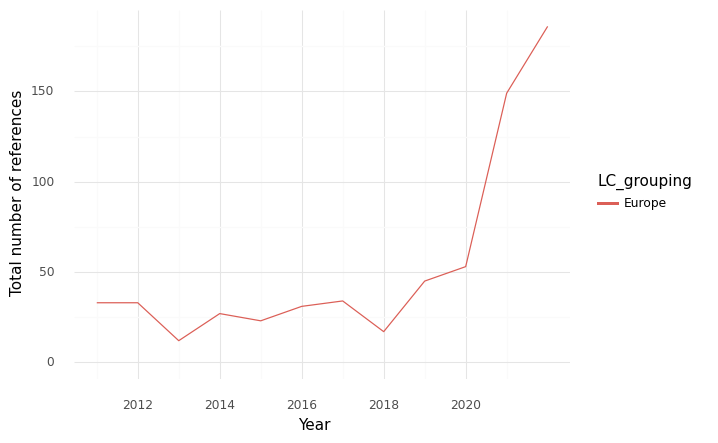

Data behind this chart, as committed beside it:
, index, LC_grouping, Year, intersection, climate, health, sum
0, 0, Europe, 2011, 33.0, 346.0, 541.0, 920.0
1, 1, Europe, 2012, 33.0, 288.0, 542.0, 863.0
2, 2, Europe, 2013, 12.0, 250.0, 597.0, 859.0
3, 3, Europe, 2014, 27.0, 239.0, 485.0, 751.0
4, 4, Europe, 2015, 23.0, 289.0, 788.0, 1100
5, 5, Europe, 2016, 31.0, 401.0, 891.0, 1323
6, 6, Europe, 2017, 34.0, 426.0, 759.0, 1219
7, 7, Europe, 2018, 17.0, 339.0, 405.0, 761.0
8, 8, Europe, 2019, 45.0, 561.0, 573.0, 1179
9, 9, Europe, 2020, 53.0, 904.0, 948.0, 1905
10, 10, Europe, 2021, 149.0, 1409, 1967, 3525
11, 11, Europe, 2022, 186.0, 2122, 2065, 4373
